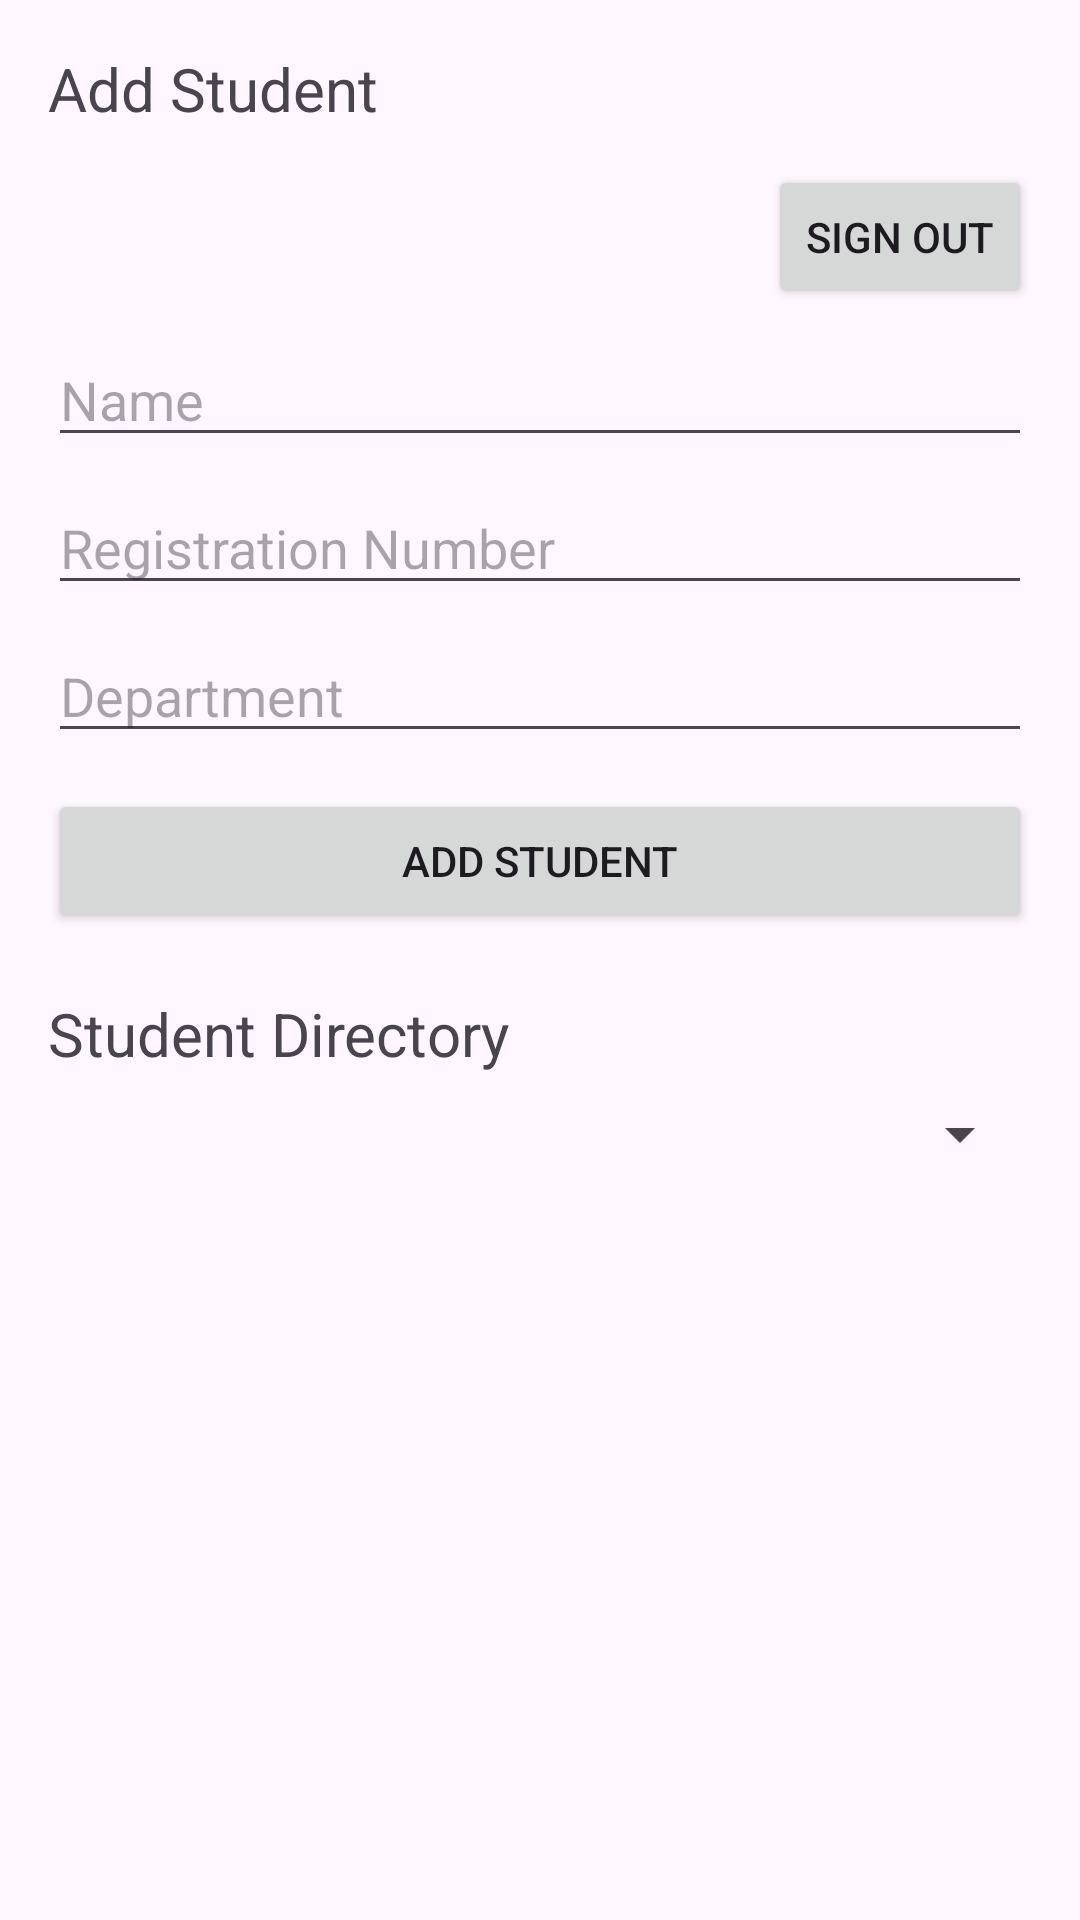

Here is an Android app screen rendered from its layout file. Give the layout XML and the strings, colors and styles it references.
<!-- AndroidManifest.xml: application theme Theme.FirestoreStudentDirectory -->
<!-- res/layout/activity_main.xml -->
<?xml version="1.0" encoding="utf-8"?>
<LinearLayout xmlns:android="http://schemas.android.com/apk/res/android"
    android:layout_width="match_parent"
    android:layout_height="match_parent"
    android:orientation="vertical"
    android:padding="16dp">

    <TextView
        android:layout_width="wrap_content"
        android:layout_height="wrap_content"
        android:text="Add Student"
        android:textSize="20sp"
        android:layout_marginBottom="12dp" />

    <Button
        android:id="@+id/signOutButton"
        android:layout_width="wrap_content"
        android:layout_height="wrap_content"
        android:text="Sign Out"
        android:layout_gravity="end"
        android:layout_marginBottom="8dp" />

    <EditText
        android:id="@+id/nameEditText"
        android:layout_width="match_parent"
        android:layout_height="wrap_content"
        android:hint="Name"
        android:inputType="text" />

    <EditText
        android:id="@+id/regNoEditText"
        android:layout_width="match_parent"
        android:layout_height="wrap_content"
        android:hint="Registration Number"
        android:inputType="text"
        android:layout_marginTop="8dp" />

    <EditText
        android:id="@+id/deptEditText"
        android:layout_width="match_parent"
        android:layout_height="wrap_content"
        android:hint="Department"
        android:inputType="text"
        android:layout_marginTop="8dp" />

    <Button
        android:id="@+id/addStudentButton"
        android:layout_width="match_parent"
        android:layout_height="wrap_content"
        android:text="Add Student"
        android:layout_marginTop="12dp" />

    <TextView
        android:layout_width="wrap_content"
        android:layout_height="wrap_content"
        android:text="Student Directory"
        android:textSize="20sp"
        android:layout_marginTop="20dp"
        android:layout_marginBottom="8dp" />

    <Spinner
        android:id="@+id/departmentSpinner"
        android:layout_width="match_parent"
        android:layout_height="wrap_content"
        android:layout_marginBottom="8dp" />
    <ProgressBar
        android:id="@+id/loadingProgressBar"
        style="?android:attr/progressBarStyleSmall"
        android:layout_width="wrap_content"
        android:layout_height="wrap_content"
        android:layout_gravity="center"
        android:visibility="gone" />

    <TextView
        android:id="@+id/statusTextView"
        android:layout_width="match_parent"
        android:layout_height="wrap_content"
        android:gravity="center"
        android:textSize="14sp"
        android:padding="8dp"
        android:visibility="gone" />

    <androidx.recyclerview.widget.RecyclerView
        android:id="@+id/studentRecyclerView"
        android:layout_width="match_parent"
        android:layout_height="0dp"
        android:layout_weight="1" />

</LinearLayout>
<!-- resources referenced by this layout -->
<resources>
  <style name="Theme.FirestoreStudentDirectory" parent="Base.Theme.FirestoreStudentDirectory" />
  <style name="Base.Theme.FirestoreStudentDirectory" parent="Theme.Material3.DayNight.NoActionBar">
          
          
      </style>
</resources>
